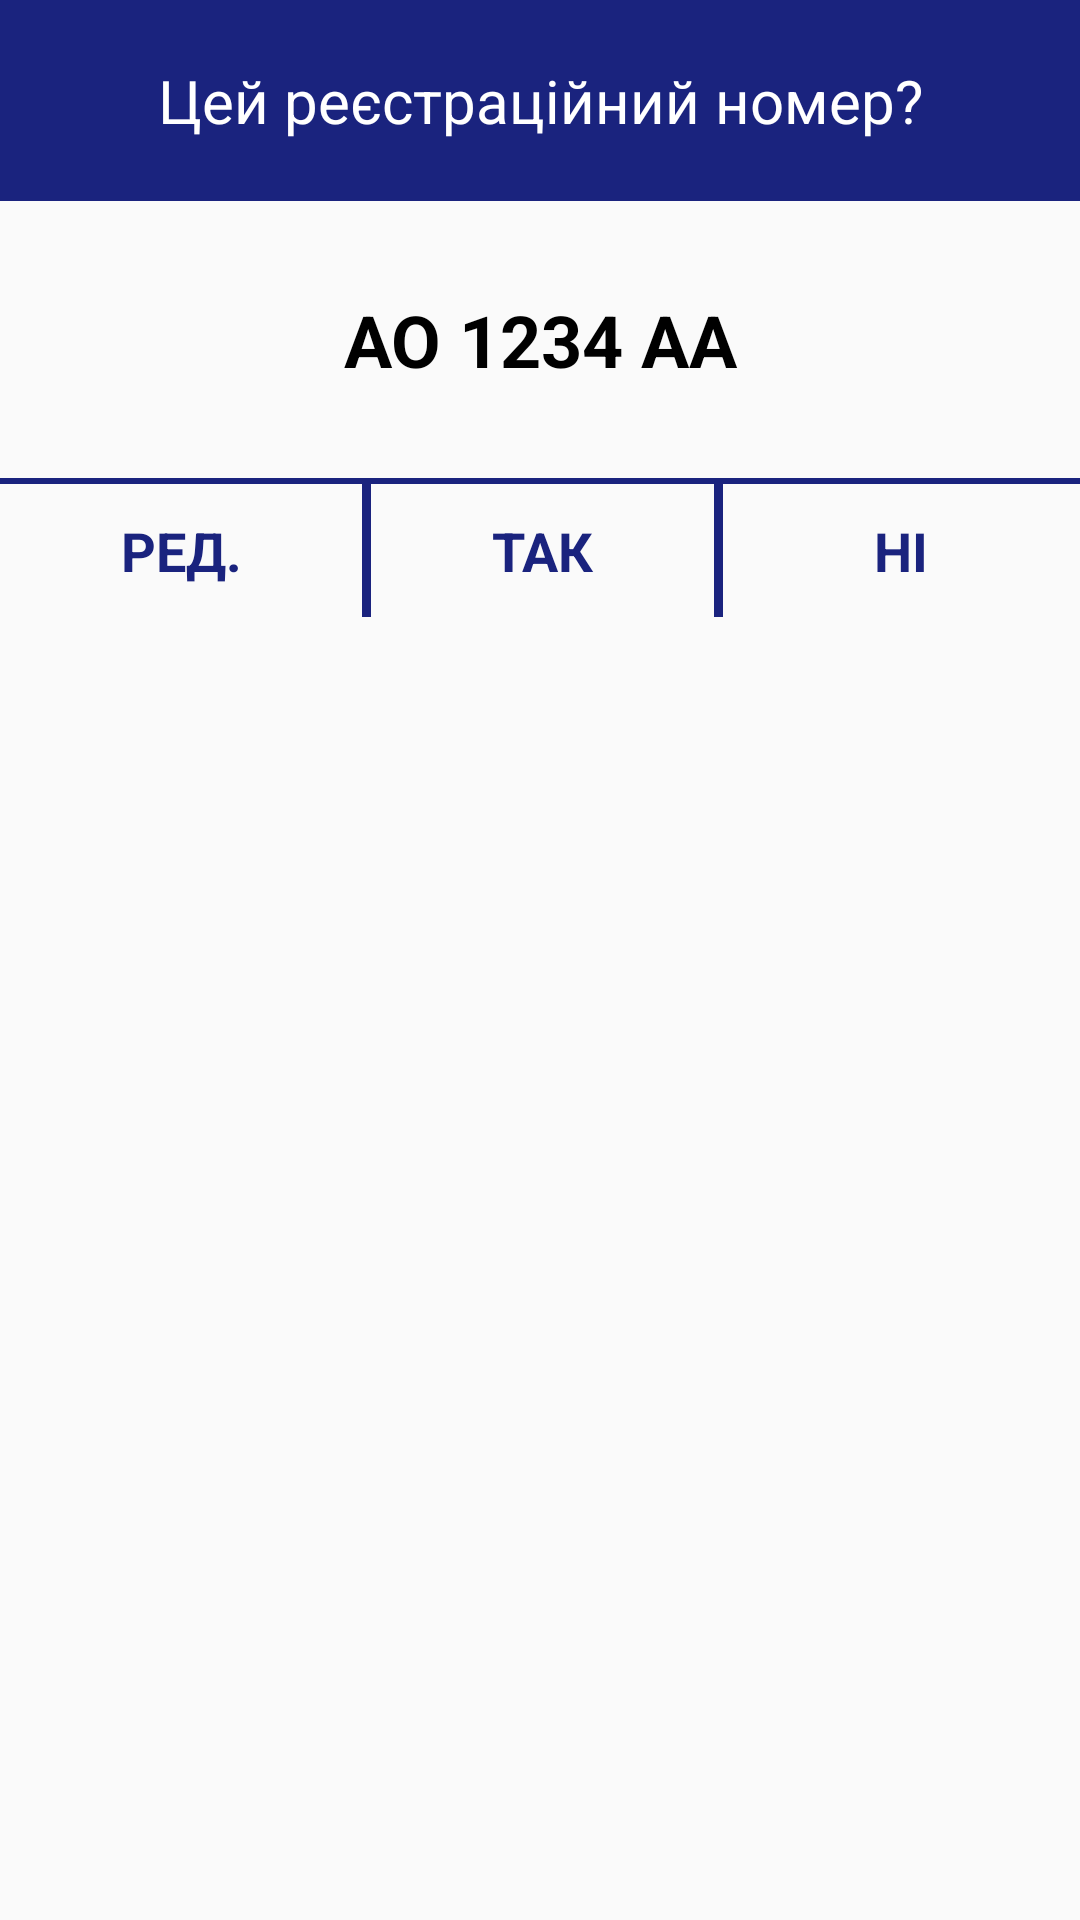

Write the Android layout XML for this screen, with the resource values it uses.
<!-- AndroidManifest.xml: application theme AppTheme -->
<!-- res/layout/dialog_info.xml -->
<?xml version="1.0" encoding="utf-8"?>

<LinearLayout xmlns:android="http://schemas.android.com/apk/res/android"
    android:layout_width="match_parent"
    android:layout_height="match_parent"
    android:background="@color/common_google_signin_btn_text_dark_default"
    android:orientation="vertical">


    <TextView
        android:layout_width="match_parent"
        android:layout_height="wrap_content"
        android:text="Цей реєстраційний номер?"
        android:textColor="@android:color/white"
        android:gravity="center"
        android:background="@color/colorPrimary"
        android:padding="20dp"
        android:textSize="20sp" />


    <TextView
        android:id="@+id/tv_reg_number"
        android:layout_width="match_parent"
        android:layout_height="wrap_content"
        android:textColor="@android:color/black"
        android:textStyle="bold"
        android:text="AO 1234 AA"
        android:gravity="center"
        android:padding="30dp"
        android:textSize="24sp" />

    <LinearLayout
        android:layout_width="match_parent"
        android:layout_height="wrap_content"
        android:orientation="vertical">

        <View
            android:layout_width="match_parent"
            android:layout_height="2dp"
            android:background="@color/colorPrimary" />


    <LinearLayout
        android:layout_width="match_parent"
        android:layout_height="wrap_content"
        android:orientation="horizontal">


        <TextView
            android:id="@+id/tv_edit"
            android:layout_width="wrap_content"
            android:layout_height="wrap_content"
            android:layout_weight="32"
            android:text="Ред."
            android:gravity="center"

            android:textAllCaps="true"
            android:textColor="@color/colorPrimary"
            android:textStyle="bold"
            android:textSize="18sp" />

        <View
            android:layout_width="0.5dp"
            android:layout_height="match_parent"
            android:background="@color/colorPrimary"
            android:layout_weight="1"/>

        <TextView
            android:id="@+id/tv_ok"
            android:layout_width="wrap_content"
            android:layout_height="wrap_content"
            android:layout_weight="32"
            android:text="Так"
            android:textAllCaps="true"
            android:gravity="center"

            android:textColor="@color/colorPrimary"
            android:textStyle="bold"
            android:textSize="18sp" />

        <View
            android:layout_width="0.5dp"
            android:layout_height="match_parent"
            android:background="@color/colorPrimary"
            android:layout_weight="1"/>

        <TextView
            android:id="@+id/tv_close"
            android:layout_width="wrap_content"
            android:layout_height="wrap_content"
            android:layout_weight="32"
            android:gravity="center"
            android:padding="10dp"
            android:text="Ні"
            android:textAllCaps="true"
            android:textColor="@color/colorPrimary"
            android:textStyle="bold"
            android:textSize="18sp" />


    </LinearLayout>

    </LinearLayout>

</LinearLayout>
<!-- resources referenced by this layout -->
<resources>
  <color name="colorPrimary">#1a237e</color>
  <style name="AppTheme" parent="Theme.AppCompat.Light.NoActionBar">
          
          <item name="colorPrimary">@color/colorPrimary</item>
          <item name="colorPrimaryDark">@color/colorPrimaryDark</item>
          <item name="colorAccent">@color/colorAccent</item>
  
  
      </style>
  <color name="colorPrimaryDark">#000051</color>
  <color name="colorAccent">#1a237e</color>
</resources>
